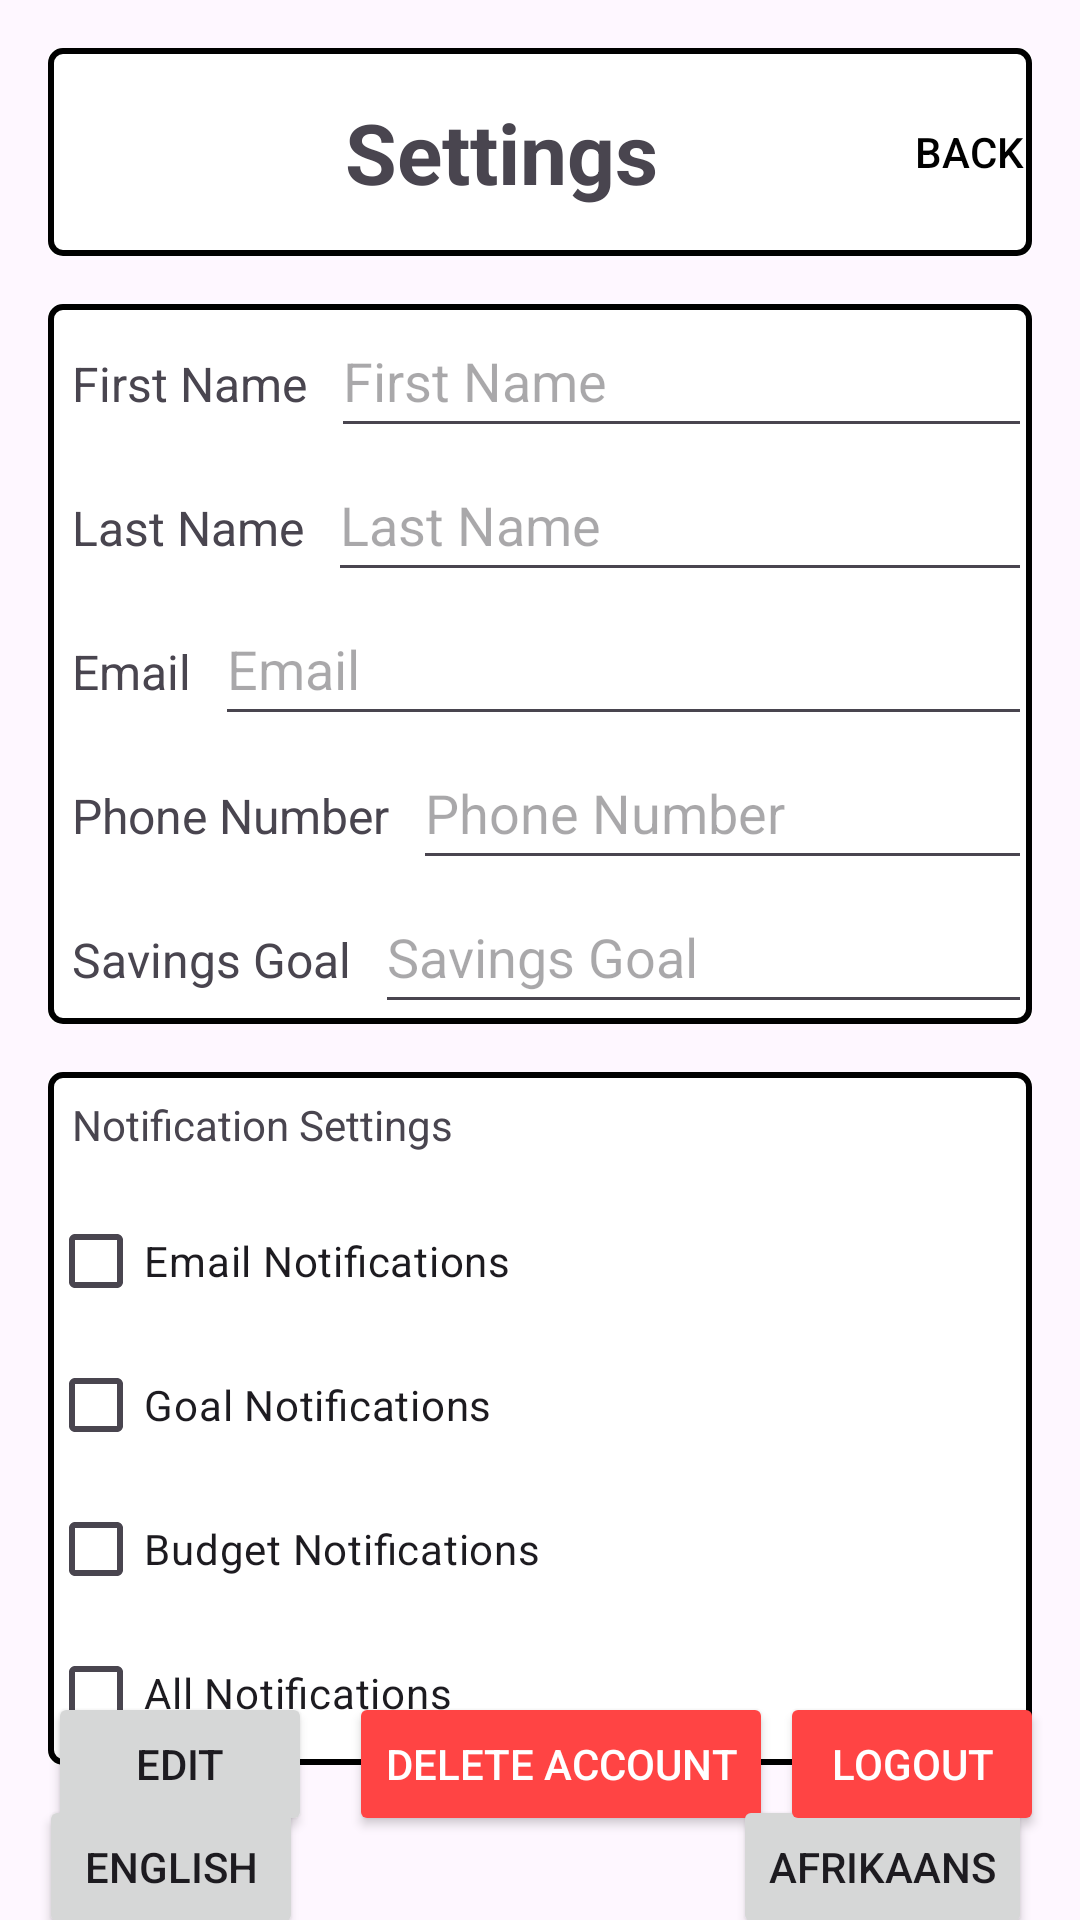

Produce the Android XML layout that renders to this screen, including the resource entries it uses.
<!-- AndroidManifest.xml: application theme Theme.Budgetbrain -->
<!-- res/layout/fragment_settings.xml -->
<?xml version="1.0" encoding="utf-8"?>
<androidx.constraintlayout.widget.ConstraintLayout
    xmlns:android="http://schemas.android.com/apk/res/android"
    xmlns:app="http://schemas.android.com/apk/res-auto"
    xmlns:tools="http://schemas.android.com/tools"
    android:layout_width="match_parent"
    android:layout_height="match_parent"
    tools:context=".SettingsFragment">

    
    <LinearLayout
        android:id="@+id/titleLayout"
        android:layout_width="0dp"
        android:layout_height="wrap_content"
        android:orientation="horizontal"
        android:background="@drawable/card_border"
        app:layout_constraintEnd_toEndOf="parent"
        app:layout_constraintStart_toStartOf="parent"
        app:layout_constraintTop_toTopOf="parent"
        android:layout_margin="16dp">

        <TextView
            android:id="@+id/titleTextView"
            android:layout_width="270dp"
            android:layout_height="wrap_content"
            android:layout_marginStart="16dp"
            android:gravity="center"
            android:padding="16dp"
            android:text="@string/settings_title"
            android:textSize="28sp"
            android:textStyle="bold" />

        <Button
            android:id="@+id/closeButton"
            android:layout_width="match_parent"
            android:layout_height="match_parent"
            android:background="@android:color/transparent"
            android:text="@string/button_back"
            android:textColor="@android:color/black" />

    </LinearLayout>

    
    <LinearLayout
        android:id="@+id/linearLayout"
        android:layout_width="0dp"
        android:layout_height="wrap_content"
        android:layout_margin="16dp"
        android:layout_marginTop="4dp"
        android:background="@drawable/card_border"
        android:orientation="vertical"
        app:layout_constraintEnd_toEndOf="parent"
        app:layout_constraintStart_toStartOf="parent"
        app:layout_constraintTop_toBottomOf="@id/titleLayout">

        
        <LinearLayout
            android:layout_width="match_parent"
            android:layout_height="wrap_content"
            android:orientation="horizontal">

            <TextView
                android:id="@+id/firstNameTextView"
                android:layout_width="wrap_content"
                android:layout_height="wrap_content"
                android:padding="8dp"
                android:text="@string/first_name_label"
                android:textSize="16sp" />

            <EditText
                android:id="@+id/firstNameEditText"
                android:layout_width="0dp"
                android:layout_height="wrap_content"
                android:hint="@string/hint_first_name"
                android:minHeight="48dp"
                android:layout_weight="1" />
        </LinearLayout>

        
        <LinearLayout
            android:layout_width="match_parent"
            android:layout_height="wrap_content"
            android:orientation="horizontal">

            <TextView
                android:id="@+id/lastNameTextView"
                android:layout_width="wrap_content"
                android:layout_height="wrap_content"
                android:padding="8dp"
                android:text="@string/last_name_label"
                android:textSize="16sp" />

            <EditText
                android:id="@+id/lastNameEditText"
                android:layout_width="0dp"
                android:layout_height="wrap_content"
                android:hint="@string/hint_last_name"
                android:minHeight="48dp"
                android:layout_weight="1" />
        </LinearLayout>

        
        <LinearLayout
            android:layout_width="match_parent"
            android:layout_height="wrap_content"
            android:orientation="horizontal">

            <TextView
                android:id="@+id/emailTextView"
                android:layout_width="wrap_content"
                android:layout_height="wrap_content"
                android:padding="8dp"
                android:text="@string/email_label"
                android:textSize="16sp" />

            <EditText
                android:id="@+id/emailEditText"
                android:layout_width="0dp"
                android:layout_height="wrap_content"
                android:hint="@string/hint_email"
                android:minHeight="48dp"
                android:layout_weight="1" />
        </LinearLayout>

        
        <LinearLayout
            android:layout_width="match_parent"
            android:layout_height="wrap_content"
            android:orientation="horizontal">

            <TextView
                android:id="@+id/phoneTextView"
                android:layout_width="wrap_content"
                android:layout_height="wrap_content"
                android:padding="8dp"
                android:text="@string/phone_label"
                android:textSize="16sp" />

            <EditText
                android:id="@+id/phoneEditText"
                android:layout_width="0dp"
                android:layout_height="wrap_content"
                android:hint="@string/hint_phone"
                android:inputType="phone"
                android:minHeight="48dp"
                android:layout_weight="1" />
        </LinearLayout>

        
        <LinearLayout
            android:layout_width="match_parent"
            android:layout_height="wrap_content"
            android:orientation="horizontal">

            <TextView
                android:id="@+id/savingsGoalTextView"
                android:layout_width="wrap_content"
                android:layout_height="wrap_content"
                android:padding="8dp"
                android:text="@string/savings_goal_label"
                android:textSize="16sp" />

            <EditText
                android:id="@+id/savingsGoalEditText"
                android:layout_width="0dp"
                android:layout_height="wrap_content"
                android:hint="@string/hint_savings_goal"
                android:inputType="numberDecimal"
                android:minHeight="48dp"
                android:layout_weight="1" />
        </LinearLayout>
    </LinearLayout>

    
    <LinearLayout
        android:id="@+id/notificationLayout"
        android:layout_width="0dp"
        android:layout_height="wrap_content"
        android:layout_margin="16dp"
        android:layout_marginTop="8dp"
        android:background="@drawable/card_border"
        android:orientation="vertical"
        app:layout_constraintEnd_toEndOf="parent"
        app:layout_constraintStart_toStartOf="parent"
        app:layout_constraintTop_toBottomOf="@+id/linearLayout">

        <TextView
            android:id="@+id/textView"
            android:layout_width="wrap_content"
            android:layout_height="wrap_content"
            android:padding="8dp"
            android:text="@string/notification_settings_title" />

        <CheckBox
            android:id="@+id/emailNotificationCheckBox"
            android:layout_width="wrap_content"
            android:layout_height="wrap_content"
            android:layout_marginTop="4dp"
            android:text="@string/email_notifications" />

        <CheckBox
            android:id="@+id/goalNotificationCheckBox"
            android:layout_width="wrap_content"
            android:layout_height="wrap_content"
            android:text="@string/goal_notifications" />

        <CheckBox
            android:id="@+id/budgetNotificationCheckBox"
            android:layout_width="wrap_content"
            android:layout_height="wrap_content"
            android:text="@string/budget_notifications" />

        <CheckBox
            android:id="@+id/allNotificationsCheckBox"
            android:layout_width="wrap_content"
            android:layout_height="wrap_content"
            android:text="@string/all_notifications" />
    </LinearLayout>

    

    <Button
        android:id="@+id/editSettingsButton"
        android:layout_width="wrap_content"
        android:layout_height="wrap_content"
        android:layout_marginStart="16dp"
        android:layout_marginBottom="28dp"
        android:text="@string/edit_settings"
        app:layout_constraintBottom_toBottomOf="parent"
        app:layout_constraintStart_toStartOf="parent" />

    <Button
        android:id="@+id/deleteAccount"
        android:layout_width="wrap_content"
        android:layout_height="wrap_content"
        android:layout_marginLeft="10dp"
        android:layout_marginBottom="28dp"
        android:backgroundTint="@android:color/holo_red_light"
        android:text="@string/delete_account"
        android:textColor="@android:color/white"
        app:layout_constraintBottom_toBottomOf="parent"
        app:layout_constraintEnd_toStartOf="@+id/logoutButton"
        app:layout_constraintStart_toEndOf="@+id/editSettingsButton" />

    <Button
        android:id="@+id/button_change_language_en"
        android:layout_width="wrap_content"
        android:layout_height="wrap_content"
        android:layout_marginTop="10dp"
        android:onClick="onChangeLanguageEnglish"
        android:text="@string/english"
        app:layout_constraintEnd_toStartOf="@+id/button_change_language_af"
        app:layout_constraintHorizontal_bias="0.083"
        app:layout_constraintStart_toStartOf="parent"
        app:layout_constraintTop_toBottomOf="@+id/notificationLayout" />

    <Button
        android:id="@+id/button_change_language_af"
        android:layout_width="wrap_content"
        android:layout_height="wrap_content"
        android:layout_marginTop="10dp"
        android:layout_marginEnd="16dp"
        android:onClick="onChangeLanguageAfrikaans"
        android:text="@string/afrikaans"
        app:layout_constraintEnd_toEndOf="parent"
        app:layout_constraintTop_toBottomOf="@+id/notificationLayout" />

    <Button
        android:id="@+id/saveSettingsButton"
        android:visibility="gone"
        android:layout_width="wrap_content"
        android:layout_height="wrap_content"
        android:layout_marginBottom="28dp"
        android:layout_marginStart="15dp"
        android:text="@string/save_settings"
        android:textColor="@android:color/white"
        android:backgroundTint="@android:color/holo_green_light"
        app:layout_constraintBottom_toBottomOf="parent"
        app:layout_constraintStart_toEndOf="@+id/editSettingsButton"  />

    <Button
        android:id="@+id/logoutButton"
        android:layout_width="wrap_content"
        android:layout_height="wrap_content"
        android:layout_gravity="center"
        android:layout_marginEnd="12dp"
        android:layout_marginBottom="28dp"
        android:backgroundTint="@android:color/holo_red_light"
        android:text="@string/logout"
        android:textColor="@android:color/white"
        app:layout_constraintBottom_toBottomOf="parent"
        app:layout_constraintEnd_toEndOf="parent" />

</androidx.constraintlayout.widget.ConstraintLayout>
<!-- resources referenced by this layout -->
<resources>
  <!-- drawable card_border (drawable) -->
  <?xml version="1.0" encoding="utf-8"?>
  <layer-list xmlns:android="http://schemas.android.com/apk/res/android">
      <item>
          <shape android:shape="rectangle">
              <solid android:color="@android:color/white"/>
              <corners android:radius="4dp"/>
          </shape>
      </item>
      <item>
          <shape android:shape="rectangle">
              <solid android:color="@android:color/transparent"/>
              <stroke
                  android:width="2dp"
                  android:color="@android:color/black"/>
              <corners android:radius="4dp"/>
          </shape>
      </item>
  </layer-list>
  <string name="afrikaans">Afrikaans</string>
  <string name="all_notifications">All Notifications</string>
  <string name="budget_notifications">Budget Notifications</string>
  <string name="button_back">Back</string>
  <string name="delete_account">Delete Account</string>
  <string name="edit_settings">Edit</string>
  <string name="email_label">Email</string>
  <string name="email_notifications">Email Notifications</string>
  <string name="english">English</string>
  <string name="first_name_label">First Name</string>
  <string name="goal_notifications">Goal Notifications</string>
  <string name="hint_email">Email</string>
  <string name="hint_first_name">First Name</string>
  <string name="hint_last_name">Last Name</string>
  <string name="hint_phone">Phone Number</string>
  <string name="hint_savings_goal">Savings Goal</string>
  <string name="last_name_label">Last Name</string>
  <string name="logout">Logout</string>
  <string name="notification_settings_title">Notification Settings</string>
  <string name="phone_label">Phone Number</string>
  <string name="save_settings">Save Settings</string>
  <string name="savings_goal_label">Savings Goal</string>
  <string name="settings_title">Settings</string>
  <style name="Theme.Budgetbrain" parent="Base.Theme.Budgetbrain" />
  <style name="Base.Theme.Budgetbrain" parent="Theme.Material3.DayNight.NoActionBar">
          
          
      </style>
</resources>
